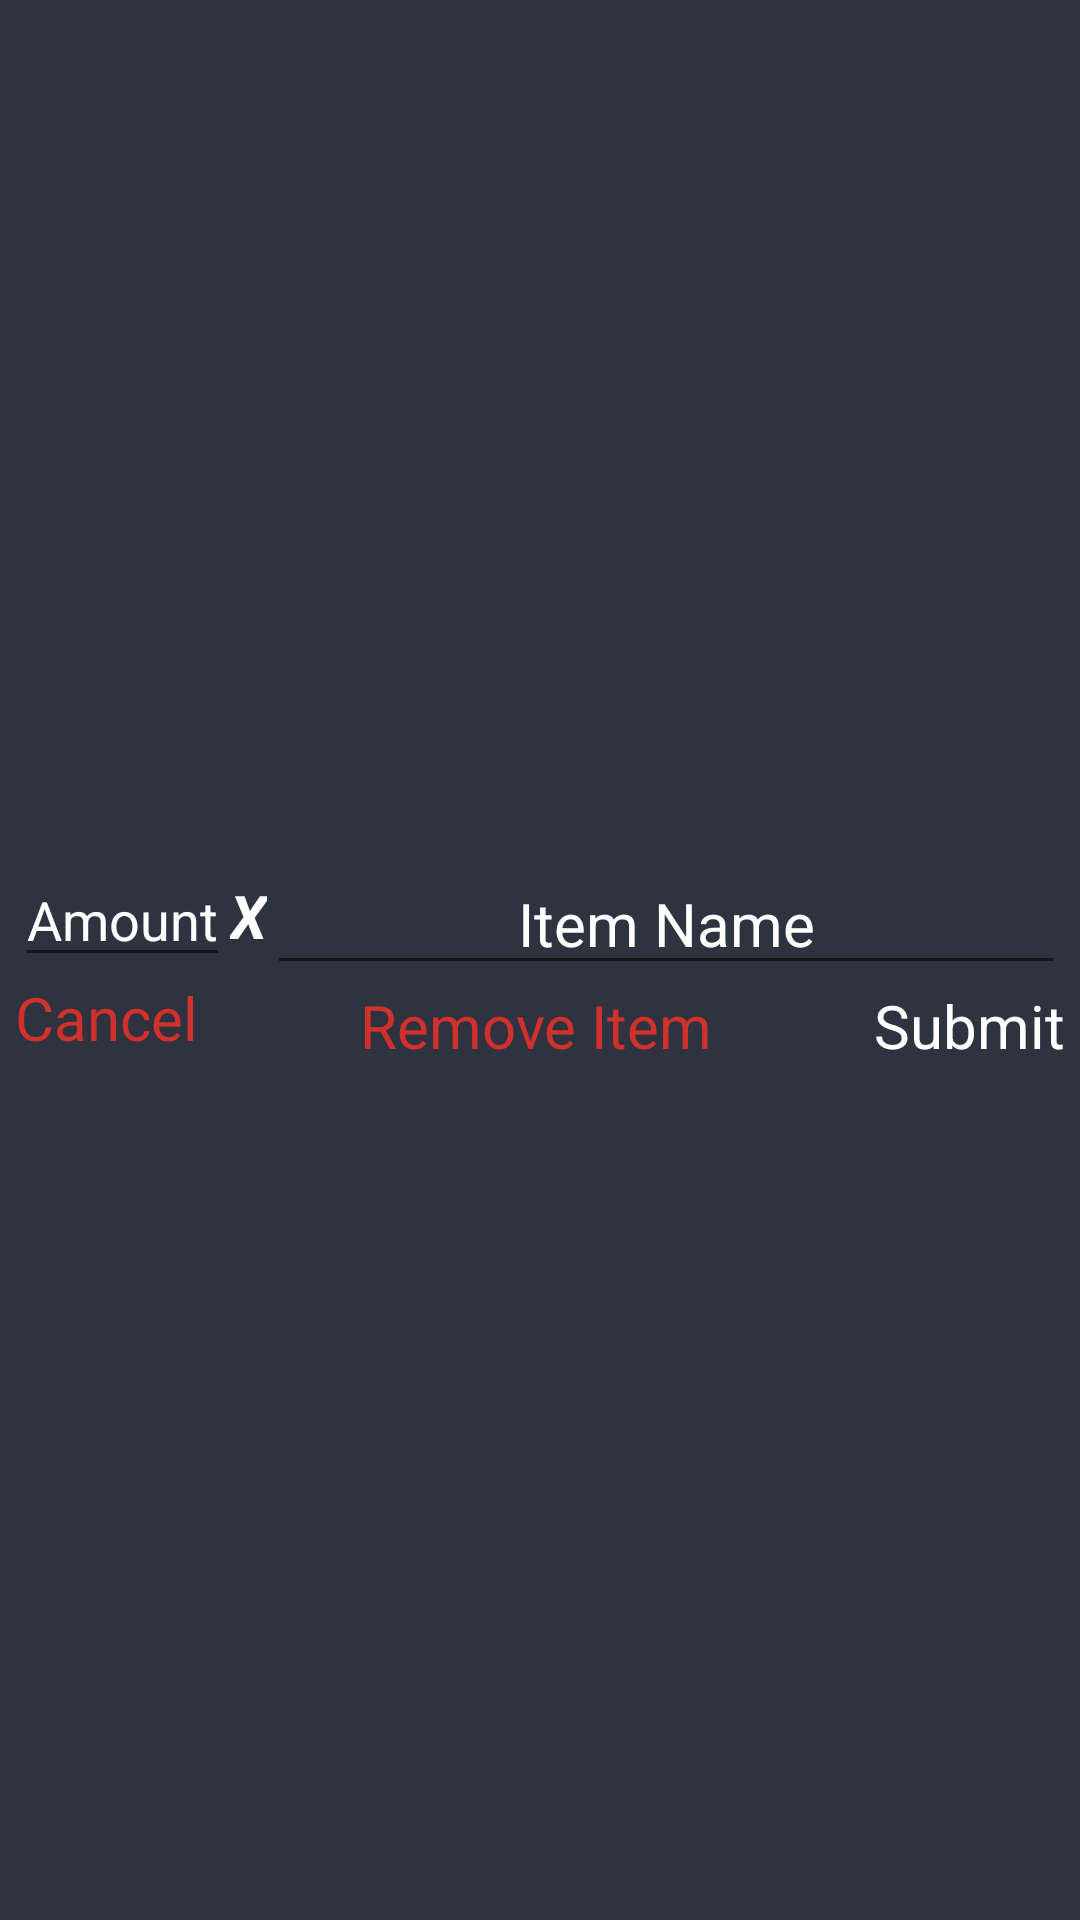

This screen was rendered from an Android layout file. Write that file and the resources it references.
<!-- AndroidManifest.xml: application theme Theme.Pocket_Chef_Application.NoActionBar -->
<!-- res/layout/edit_list_item.xml -->
<?xml version="1.0" encoding="utf-8"?>

<RelativeLayout xmlns:android="http://schemas.android.com/apk/res/android"
    android:layout_width="match_parent"
    android:layout_height="wrap_content"
    xmlns:app="http://schemas.android.com/apk/res-auto"
    android:background="@color/colorPrimaryDark"
    android:padding="5dp"
    android:gravity="center"
    android:layout_gravity="center">

    <androidx.constraintlayout.widget.ConstraintLayout
        android:layout_width="match_parent"
        android:layout_height="wrap_content">

        <EditText
            android:id="@+id/edit_amount"
            android:layout_width="wrap_content"
            android:layout_height="wrap_content"
            android:hint="Amount"
            android:inputType="number"
            android:textColor="@color/white"
            android:textColorHint="@color/white"
            app:layout_constraintStart_toStartOf="parent"
            app:layout_constraintTop_toTopOf="parent" />

        <TextView
            android:id="@+id/textView3"
            android:layout_width="wrap_content"
            android:layout_height="wrap_content"
            android:text="X"
            android:textStyle="italic|bold"
            android:textColor="@color/white"
            android:textSize="20dp"
            app:layout_constraintBottom_toBottomOf="@+id/edit_amount"
            app:layout_constraintStart_toEndOf="@+id/edit_amount"
            app:layout_constraintTop_toTopOf="@+id/edit_amount" />

        <EditText
            android:id="@+id/edit_title"
            android:layout_width="0dp"
            android:layout_height="wrap_content"
            android:hint="Item Name"
            android:gravity="center"
            android:inputType="text"
            android:textColorHint="@color/white"
            android:textSize="20sp"
            app:layout_constraintEnd_toEndOf="parent"
            app:layout_constraintStart_toEndOf="@+id/textView3"
            app:layout_constraintTop_toTopOf="parent" />

        <TextView
            android:id="@+id/cancel_btn"
            android:layout_width="wrap_content"
            android:layout_height="wrap_content"
            android:text="Cancel"
            android:textColor="@color/darkred"
            android:textSize="20sp"
            app:layout_constraintStart_toStartOf="parent"
            app:layout_constraintTop_toBottomOf="@+id/edit_amount" />

        <TextView
            android:id="@+id/submit_btn"
            android:layout_width="wrap_content"
            android:layout_height="wrap_content"
            android:text="Submit"
            android:textColor="@color/white"
            android:textSize="20sp"
            app:layout_constraintEnd_toEndOf="parent"
            app:layout_constraintTop_toBottomOf="@+id/edit_title" />

        <TextView
            android:id="@+id/remove_btn"
            android:layout_width="wrap_content"
            android:layout_height="wrap_content"
            android:text="Remove Item"
            android:textColor="@color/darkred"
            android:textSize="20sp"
            app:layout_constraintEnd_toStartOf="@+id/submit_btn"
            app:layout_constraintStart_toEndOf="@+id/cancel_btn"
            app:layout_constraintTop_toBottomOf="@+id/edit_title" />

    </androidx.constraintlayout.widget.ConstraintLayout>



</RelativeLayout>
<!-- resources referenced by this layout -->
<resources>
  <color name="colorPrimaryDark">#2f333f</color>
  <color name="darkred">#D0312D</color>
  <color name="white">#FFFFFFFF</color>
  <style name="Theme.Pocket_Chef_Application.NoActionBar">
          <item name="windowActionBar">false</item>
          <item name="windowNoTitle">true</item>
      </style>
</resources>
